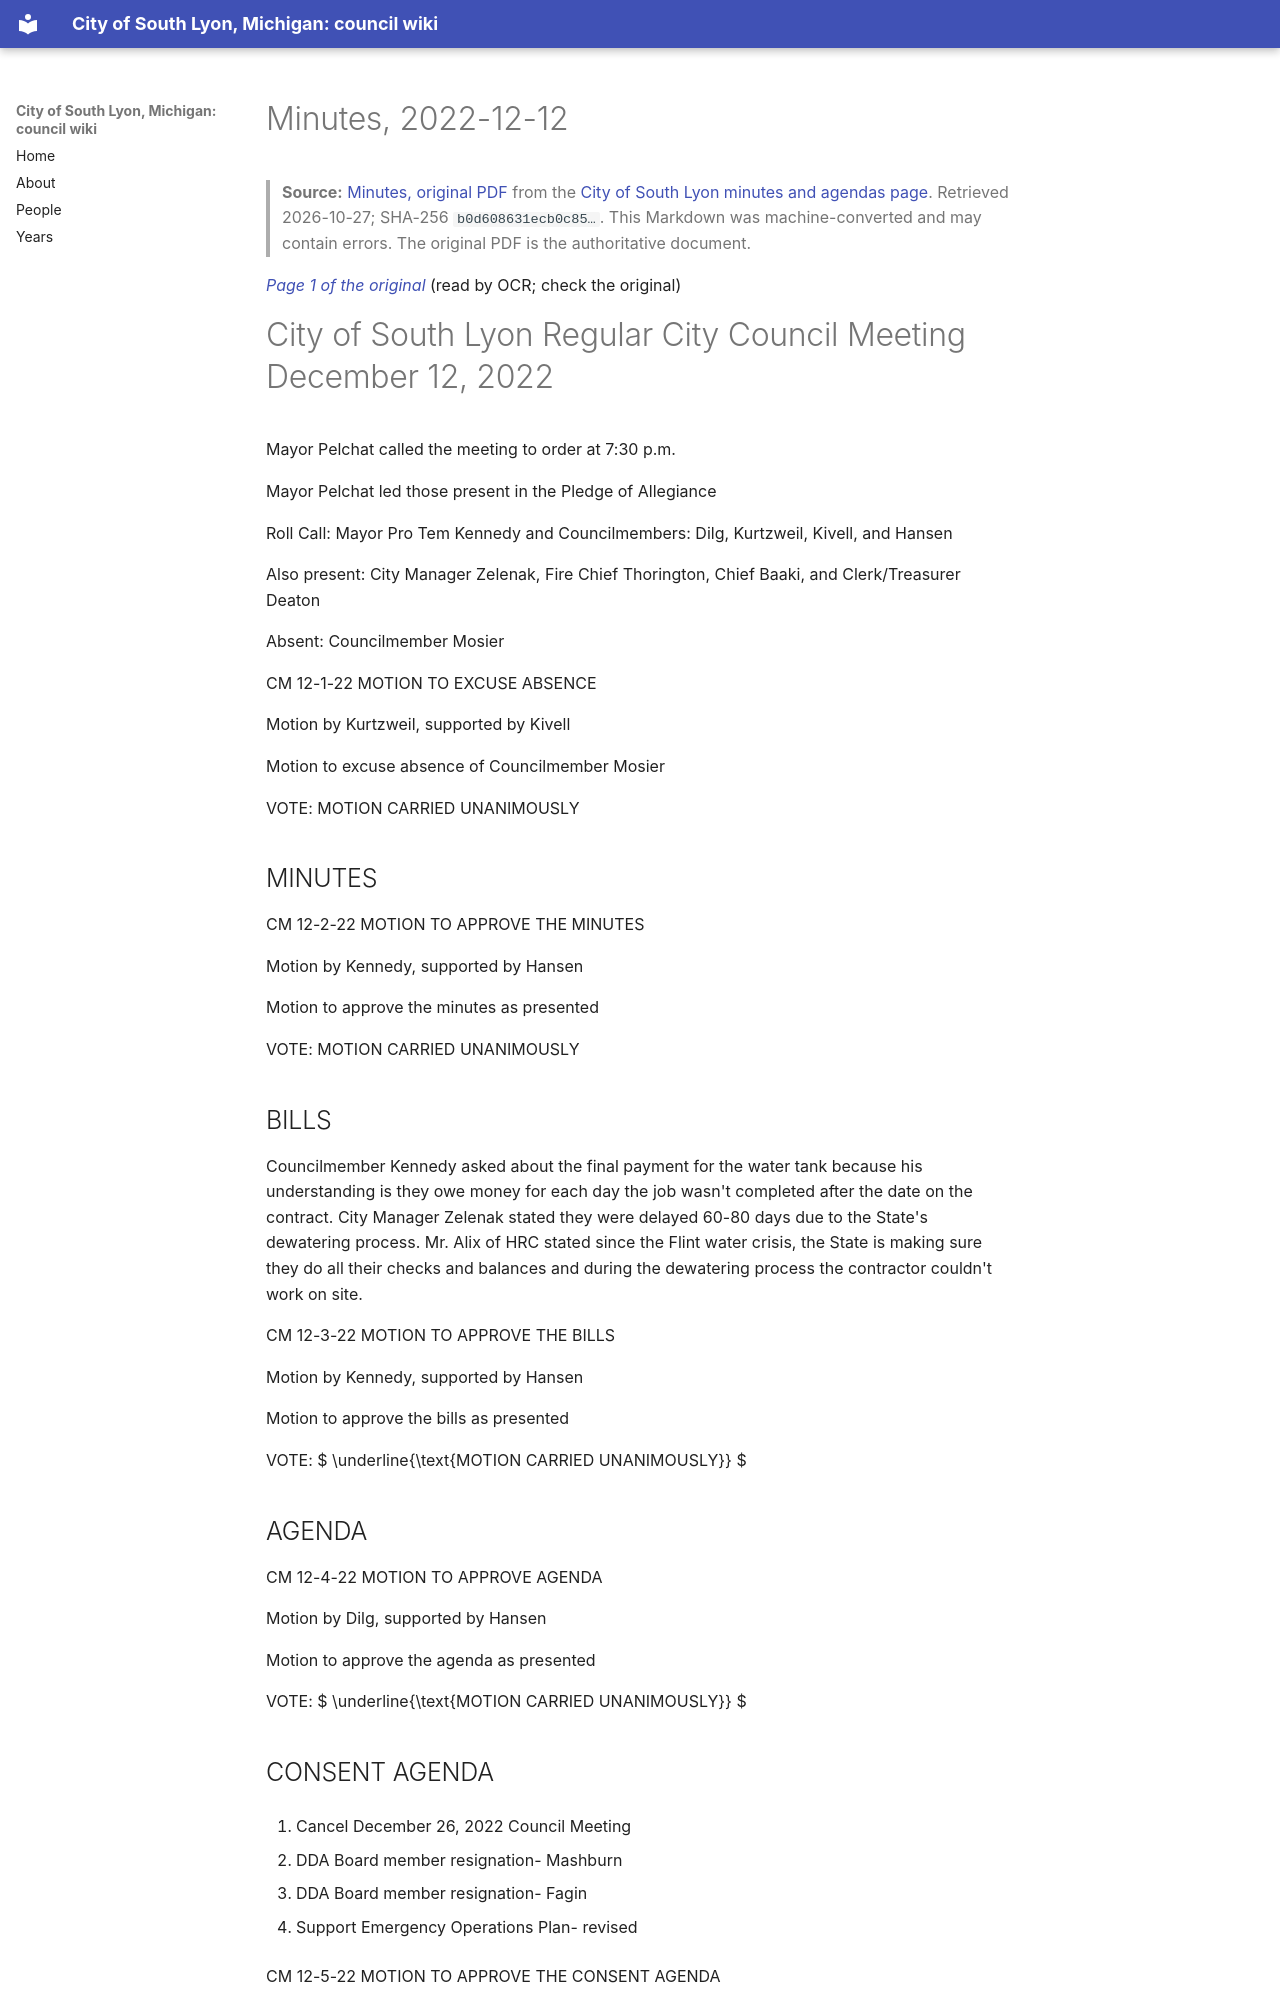

repository: RyanMathewson/city-of-south-lyon-mi-council-wiki · page: documents/2022/2022-12-12/minutes/index.html · generator: mkdocs

---
title: "Minutes, 2022-12-12"
meeting_date: "2022-12-12"
document: "minutes"
source_url: "https://www.southlyonmi.org/12-12-22%20CM%20Approved.pdf?t=202301101533170"
source_listing: "https://www.southlyonmi.org/government/city_council/city_council_minutes_and_agendas.php"
source_sha256: "b0d608631ecb0c8579b3a02683282d1b8ca4a79c87f2ee33d00b6dbb87ba06eb"
source_bytes: 355203
retrieved: "2026-10-27"
pages: 7
ocr_pages: 7
converter: "pymupdf4llm 0.3.4 (text layers); PaddleOCR-VL-1.6-0.9B (scanned pages)"
---

# Minutes, 2022-12-12

> **Source:** [Minutes, original PDF](https://www.southlyonmi.org/12-12-22%20CM%20Approved.pdf?t=202301101533170) from the [City of South Lyon minutes and agendas page](https://www.southlyonmi.org/government/city_council/city_council_minutes_and_agendas.php). Retrieved 2026-10-27; SHA-256 `b0d608631ecb0c85…`. This Markdown was machine-converted and may contain errors. The original PDF is the authoritative document.

<a id="p1"></a>
*[Page 1 of the original](https://www.southlyonmi.org/12-12-22%20CM%20Approved.pdf?t=202301101533170#page=1)* (read by OCR; check the original)

# City of South Lyon Regular City Council Meeting December 12, 2022

Mayor Pelchat called the meeting to order at 7:30 p.m.

Mayor Pelchat led those present in the Pledge of Allegiance

Roll Call: Mayor Pro Tem Kennedy and Councilmembers: Dilg, Kurtzweil, Kivell, and Hansen

Also present: City Manager Zelenak, Fire Chief Thorington, Chief Baaki, and Clerk/Treasurer Deaton

Absent: Councilmember Mosier

CM 12-1-22 MOTION TO EXCUSE ABSENCE

Motion by Kurtzweil, supported by Kivell

Motion to excuse absence of Councilmember Mosier

VOTE: MOTION CARRIED UNANIMOUSLY

## MINUTES

CM 12-2-22 MOTION TO APPROVE THE MINUTES

Motion by Kennedy, supported by Hansen

Motion to approve the minutes as presented

VOTE: MOTION CARRIED UNANIMOUSLY

## BILLS

Councilmember Kennedy asked about the final payment for the water tank because his understanding is they owe money for each day the job wasn't completed after the date on the contract. City Manager Zelenak stated they were delayed 60-80 days due to the State's dewatering process. Mr. Alix of HRC stated since the Flint water crisis, the State is making sure they do all their checks and balances and during the dewatering process the contractor couldn't work on site.

CM 12-3-22 MOTION TO APPROVE THE BILLS

Motion by Kennedy, supported by Hansen

Motion to approve the bills as presented

VOTE:  $ \underline{\text{MOTION CARRIED UNANIMOUSLY}} $

## AGENDA

CM 12-4-22 MOTION TO APPROVE AGENDA

Motion by Dilg, supported by Hansen

Motion to approve the agenda as presented

VOTE:  $ \underline{\text{MOTION CARRIED UNANIMOUSLY}} $

## CONSENT AGENDA

1. Cancel December 26, 2022 Council Meeting

2. DDA Board member resignation- Mashburn

3. DDA Board member resignation- Fagin

4. Support Emergency Operations Plan- revised

CM 12-5-22 MOTION TO APPROVE THE CONSENT AGENDA

Motion by Kurtzweil, supported by Kennedy

Motion to approve the consent agenda

VOTE:  $ \underline{\text{MOTION CARRIED UNANIMOUSLY}} $

<a id="p2"></a>
*[Page 2 of the original](https://www.southlyonmi.org/12-12-22%20CM%20Approved.pdf?t=202301101533170#page=2)* (read by OCR; check the original)

#  $ \underline{\text{PUBLIC COMMENT}} $- No public comment was made
